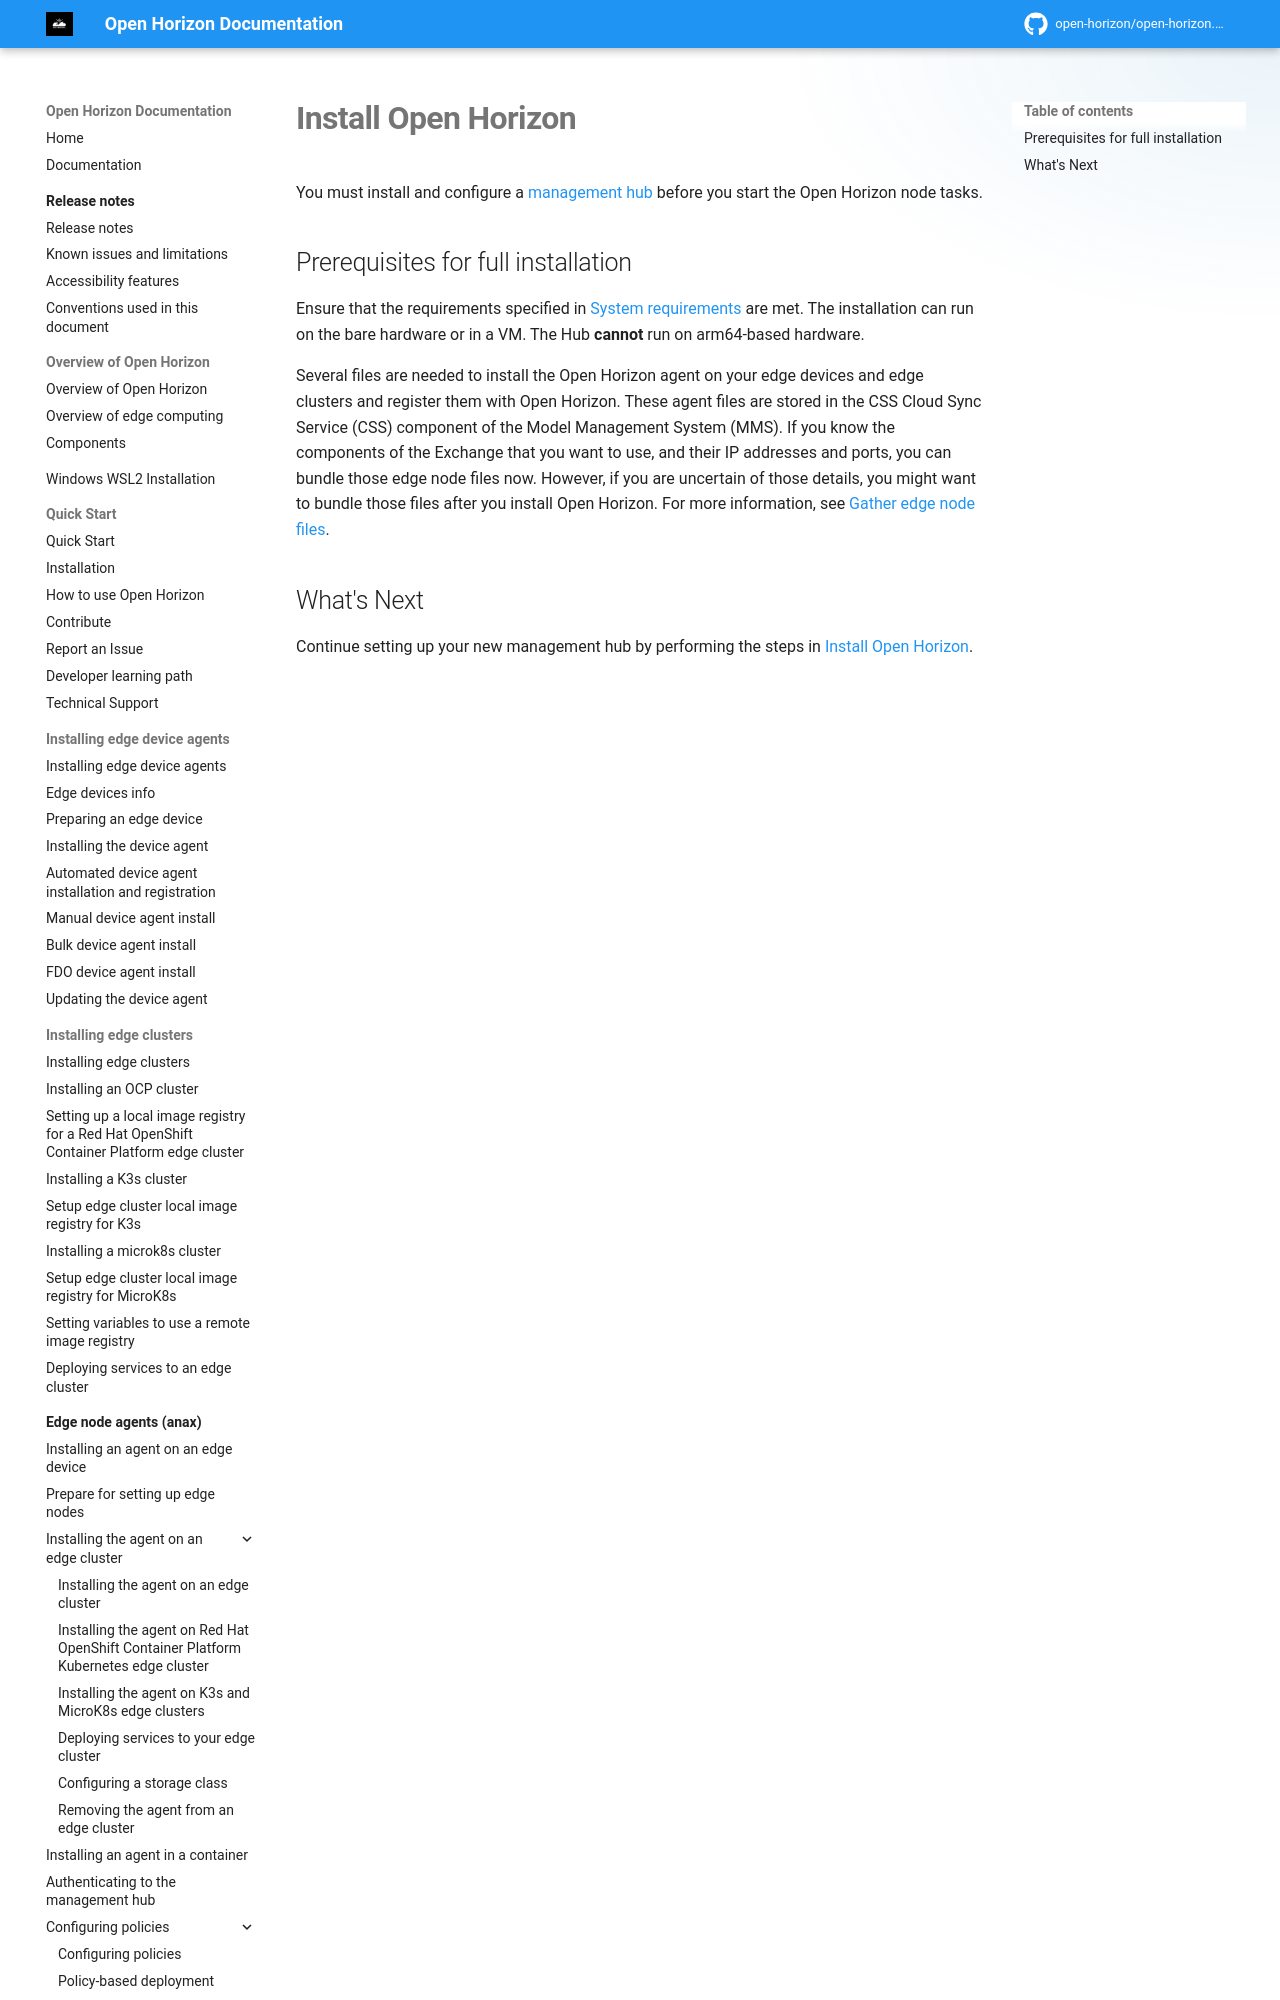

repository: open-horizon/open-horizon.github.io · page: docs/hub/prerequisites/index.html · generator: mkdocs

---
copyright: Contributors to the Open Horizon project
years: 2021 - 2026
title: Prerequisites for full installation
description: Documentation for Install Open Horizon
lastupdated: "2026-10-21"
nav_order: 2
parent: Installing Open Horizon
---

# Install Open Horizon

You must install and configure a [management hub](../hub/overview.md) before you start the Open Horizon node tasks.
